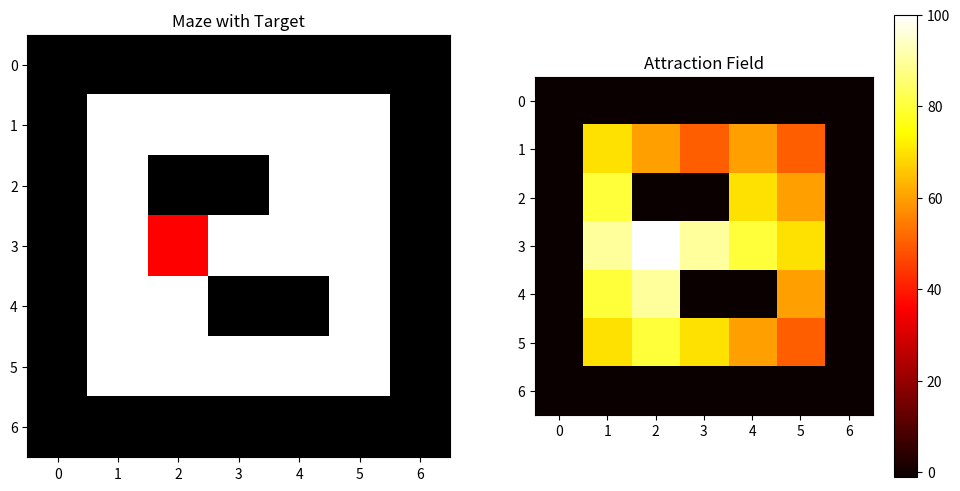

Generate this figure with matplotlib:
import numpy as np
import matplotlib.pyplot as plt
import random

def create_maze(size=10, obstacle_density=0.2):
    """
    Create a maze with given size and obstacle density.
    """
    maze = np.random.choice([0, 1], (size, size), p=[obstacle_density, 1-obstacle_density])
    return maze

def find_target(maze):
    """
    Find a random position for the target in the maze.
    """
    while True:
        x, y = random.randint(0, maze.shape[0]-1), random.randint(0, maze.shape[1]-1)
        if maze[x, y] == 1:  # Ensure the target is not on an obstacle
            return x, y

def compute_attraction_field(maze, target):
    """
    Compute the attraction field for the maze given a target position.
    """
    field = np.full(maze.shape, -1)  # Initialize with -1
    queue = [target]
    field[target] = 100  # Starting value for the target

    while queue:
        x, y = queue.pop(0)
        for dx, dy in [(1, 0), (-1, 0), (0, 1), (0, -1)]:  # Check 4 directions
            nx, ny = x + dx, y + dy
            if 0 <= nx < maze.shape[0] and 0 <= ny < maze.shape[1]:
                if maze[nx, ny] == 1 and field[nx, ny] == -1:  # If not an obstacle and not visited
                    field[nx, ny] = field[x, y] - 10  # Decrease the value
                    queue.append((nx, ny))

    return field

def plot_maze_and_field(maze, field):
    """
    Plot the maze and the attraction field.
    """
    fig, ax = plt.subplots(1, 2, figsize=(12, 6))

    # Plot maze
    ax[0].imshow(maze, cmap='gray')
    ax[0].set_title('Maze')

    # Plot attraction field
    im = ax[1].imshow(field, cmap='viridis')
    ax[1].set_title('Attraction Field')
    fig.colorbar(im, ax=ax[1])

    plt.show()
    
def parse_maze(maze_str):
    """
    Parse the maze string representation into a numerical array.
    """
    return np.array([[0 if char == '#' else 1 for char in row] for row in maze_str])

def find_target_in_provided_maze(maze_str, target_char='S'):
    """
    Find the position of the target in the provided maze.
    """
    for x, row in enumerate(maze_str):
        for y, char in enumerate(row):
            if char == target_char:
                return x, y
    return None  # If the target is not found

def plot_maze_and_field_with_target(maze, field, target):
    """
    Plot the maze and the attraction field, highlighting the target position.
    """
    fig, ax = plt.subplots(1, 2, figsize=(12, 6))

    # Plot maze with a blue color map
    ax[0].imshow(maze, cmap='Blues')
    ax[0].set_title('Maze')

    # Plot maze with target
    maze_with_target = maze.copy()
    maze_with_target[target] = 2  # Special value for target
    cmap_maze = plt.cm.gray
    cmap_maze.set_over('red')  # Color for the target
    ax[0].imshow(maze_with_target, cmap=cmap_maze, clim=[0, 1])
    ax[0].set_title('Maze with Target')

    # Plot attraction field
    im = ax[1].imshow(field, cmap='hot')
    ax[1].set_title('Attraction Field')
    fig.colorbar(im, ax=ax[1])

    plt.show()

# Provided maze string

maze_str_with_target = [
    "#######",
    "#     #",
    "# ##  #",
    "# S   #",
    "#  ## #",
    "#     #",
    "#######",
]

# maze_str_with_target = [
#     "#####################",
#     "#     #   S         #",
#     "# ### # ###  #####  #",
#     "# #   #   #    #    #",
#     "# ######  ###  #  ###",
#     "#      #    #  #  # #",
#     "####  ## #  ####  # #",
#     "#     #  #  #       #",
#     "#  ####  ####   #####",
#     "#           #       #",
#     "#####################"

# ]

# Parsing the updated maze and finding the target
maze_with_target = parse_maze(maze_str_with_target)
target_in_maze = find_target_in_provided_maze(maze_str_with_target, target_char='S')

# Computing the attraction field for the updated maze
field_with_target = compute_attraction_field(maze_with_target, target_in_maze)

# Plotting the updated maze and field with the target
plot_maze_and_field_with_target(maze_with_target, field_with_target, target_in_maze)

print(field_with_target)